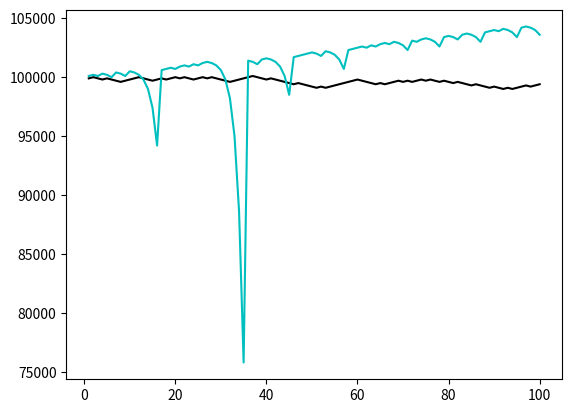

Python code for this plot: (Note: this script raises an exception after producing the figure.)
import random
import matplotlib 
import matplotlib.pyplot as plt

def rollDice():
    roll = random.randint(1,100)
    if roll == 100:
        #print(roll, "roll was 100, womp, womp")
        return False

    elif roll <= 50: #50/50 odds
        #print(roll, "roll was 1-50, you lose. Play again!")
        return False

    elif 100 >roll > 50:
        #print(roll, "roll was 51-99, you win!")
        return True

def doubler_bettor(funds, initial_wager, wager_count, colour):
    global doubler_busts
    global doubler_profits
    value = funds
    wager = initial_wager
    wX = []
    vY = []

    currentWager = 1
    previousWager = "win"
    previousWagerAmount = initial_wager

    while currentWager <= wager_count:
        if previousWager ==  "win":
            #print("we won the last wager, great")
            if rollDice():
                value+=wager
                #print(value)
                wX.append(currentWager)
                vY.append(value)
            else:
                value -= wager
                previousWager = "loss"
                #print(value)
                previousWagerAmount = wager
                wX.append(currentWager)
                vY.append(value)
                if value < 0:
                    #print("we went broke", currentWager, "bets")
                    doubler_busts += 1
                    break

        elif previousWager == "loss":
            #print("Lost the last one, will double")
            if rollDice():
                wager = previousWagerAmount * 2

                if (value - wager) < 0:
                    wager = value
                #print("we won", wager)
                value += wager
                #print(value)
                wager = initial_wager
                previousWager = "win"
                wX.append(currentWager)
                vY.append(value)
            else: 
                wager = previousWagerAmount * 2
                if (value - wager) < 0:
                    wager = value
                #print("we lost", wager)
                value -= wager
                previousWagerAmount = wager
                wX.append(currentWager)
                vY.append(value)
                if value <= 0:
                    #print("we went broke after", currentWager, "bets")
                    doubler_busts += 1
                    break

                #print(value)
                previousWager = "loss"



        currentWager += 1

    #print(value)
    plt.plot(wX,vY, colour)
    if value > funds: 
        doubler_profits += 1

def simple_bettor(funds, initial_wager, wager_count, colour):
    global simple_busts
    global simple_profits
    value = funds
    wager = initial_wager
    wX = []
    vY = []

    currentWager = 1 # ???

    while currentWager <= wager_count: # ??
        if rollDice():
            value += wager
            wX.append(currentWager)
            vY.append(value)
        else:
            value -= wager
            wX.append(currentWager)
            vY.append(value)

        currentWager += 1

    if value <= 0:
        value = 0
        simple_busts += 1
    #print("funds:", value)

    plt.plot(wX, vY, colour)
    if value > funds: 
        value = 0
        simple_profits += 1

def multiple_bettor(funds, initial_wager, wager_count, colour):
    global multiple_busts
    global multiple_profits

    value = funds
    wager = initial_wager

    currentWager = 1
    previousWager = "win"
    previousWagerAmount = initial_wager

    while currentWager <= wager_count:
        if previousWager ==  "win":
            if rollDice():
                value+=wager
            else:
                value -= wager
                previousWager = "loss"
                previousWagerAmount = wager
                if value < 0:
                    multiple_busts += 1
                    break

        elif previousWager == "loss":
            if rollDice():
                wager = previousWagerAmount * random_multiple

                if (value - wager) < 0:
                    wager = value
                value += wager
                wager = initial_wager
                previousWager = "win"
            else: 
                wager = previousWagerAmount * random_multiple
                if (value - wager) < 0:
                    wager = value
                value -= wager
                previousWagerAmount = wager
                if value <= 0:
                    multiple_busts += 1
                    break

                previousWager = "loss"

        currentWager += 1

    if value > funds: 
        multiple_profits += 1

x = 0

sampleSize = 1000
startingFunds = 100000
wagerSize = 100
wagerCount = 100

while True:
    simple_busts = 0.0
    doubler_busts = 0.0
    multiple_busts = 0.0
    simple_profits = 0.0
    doubler_profits = 0.0
    multiple_profits = 0.0
    

    while x < sampleSize: # sample size
        simple_bettor(startingFunds, wagerSize, wagerCount, "k") # x, x, number of wagers
        doubler_bettor(startingFunds, wagerSize, wagerCount, "c") # x, x, number of wagers
        multiple_bettor(startingFunds, wagerSize, wagerCount, "y") # x, x, number of wagers
        x+=1


    print("Simple bettor bust chance:", (simple_busts/sampleSize) * 100.00)
    print("Doubler bettor bust chance:", (doubler_busts/sampleSize) * 100.00)
    print("Multiple bettor bust chance:", (multiple_busts/sampleSize) * 100.00)
    print("Simple bettor profit chances:", (simple_profits/sampleSize) * 100.00)
    print("doubler bettor profit chances:", (doubler_profits/sampleSize) * 100.00)
    print("Multiple bettor profit chances:", (multiple_profits/sampleSize) * 100.00)

    plt.axhline (0, color = "r")
    plt.ylabel("Account Value")
    plt.xlabel("wager Count")
    plt.show()